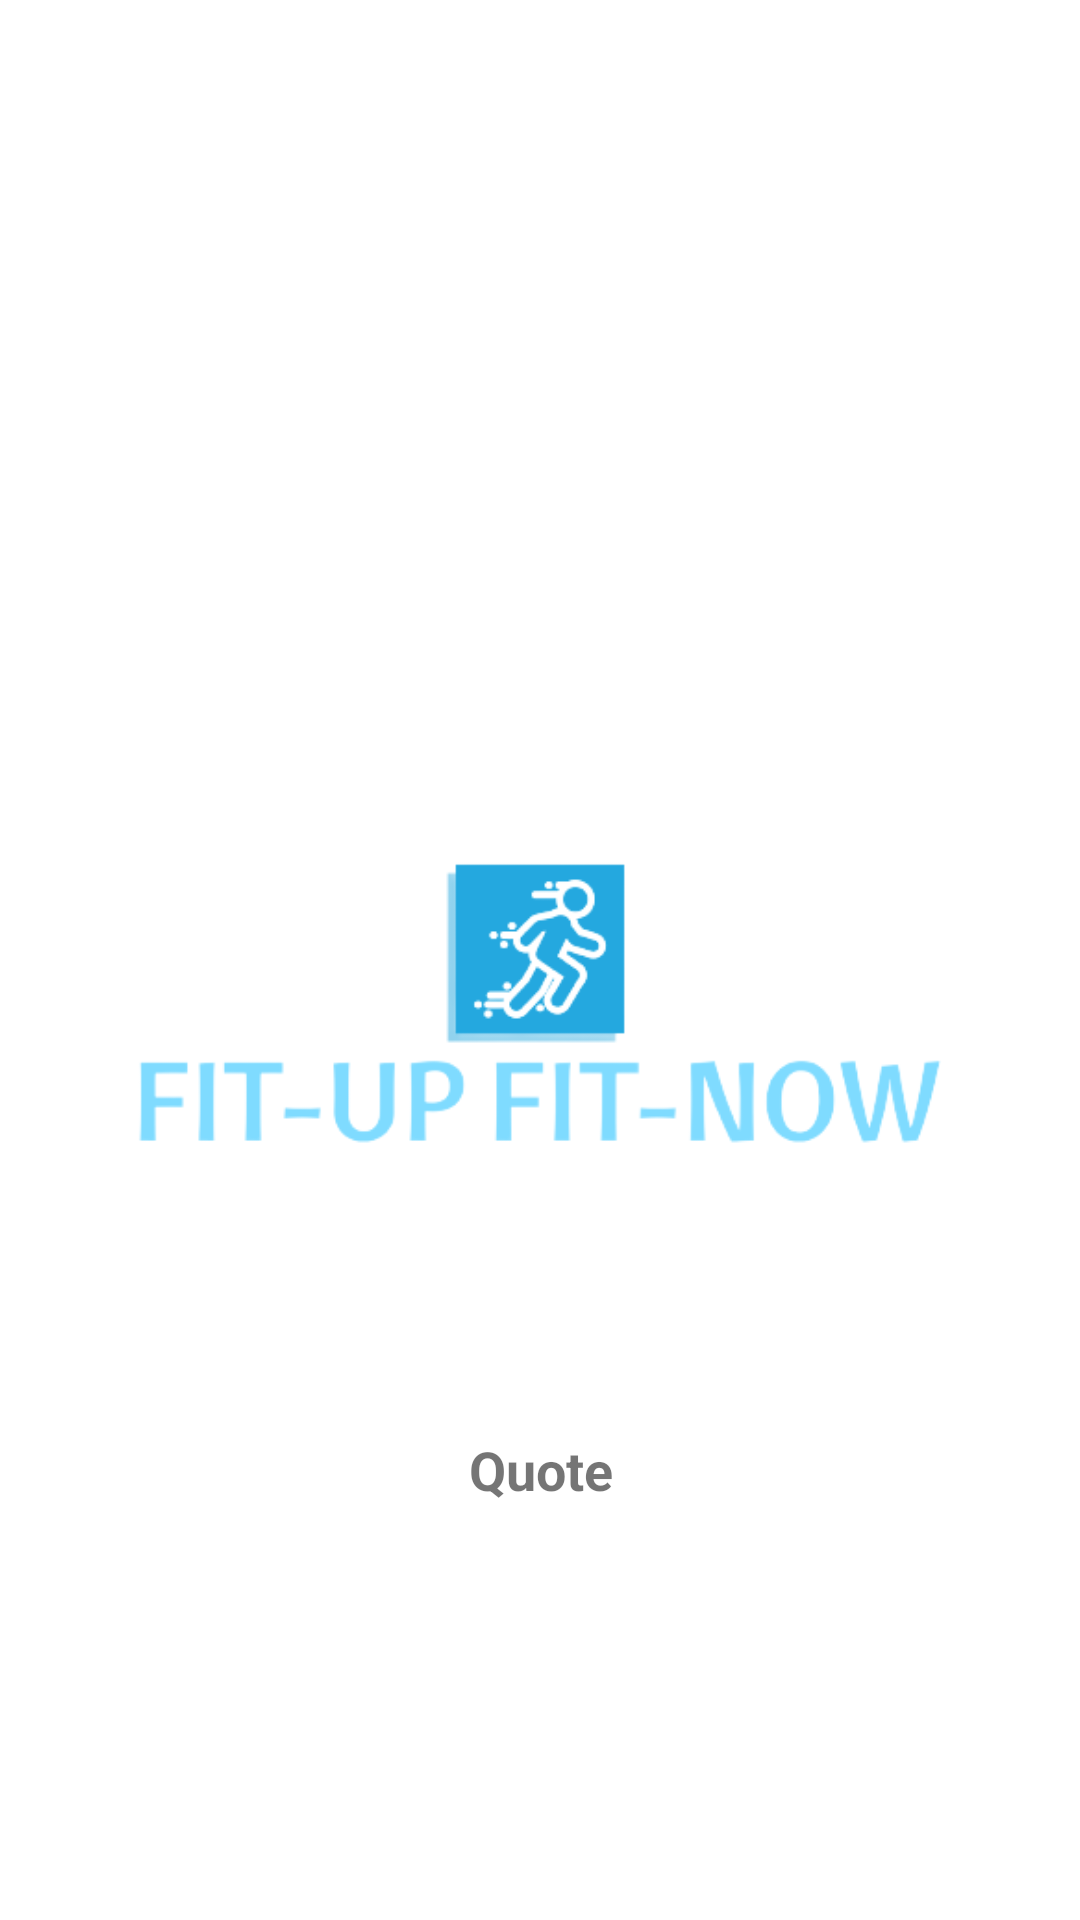

Reconstruct the res/layout file that produces this screen, plus the resources it refers to.
<!-- AndroidManifest.xml: application theme Theme.FYPFinal -->
<!-- res/layout/activity_startsplash.xml -->
<?xml version="1.0" encoding="utf-8"?>
<androidx.constraintlayout.widget.ConstraintLayout xmlns:android="http://schemas.android.com/apk/res/android"
    xmlns:app="http://schemas.android.com/apk/res-auto"
    xmlns:tools="http://schemas.android.com/tools"
    android:layout_width="match_parent"
    android:layout_height="match_parent">


    <ImageView
        android:id="@+id/imageView"
        android:layout_width="356dp"
        android:layout_height="614dp"
        app:layout_constraintBottom_toBottomOf="parent"
        app:layout_constraintEnd_toEndOf="parent"
        app:layout_constraintHorizontal_bias="0.49"
        app:layout_constraintStart_toStartOf="parent"
        app:layout_constraintTop_toTopOf="parent"
        app:layout_constraintVertical_bias="1.0"
        app:srcCompat="@drawable/fit_up_fit_now_logo" />

    <ImageView
        android:id="@+id/imageView2"
        android:layout_width="320dp"
        android:layout_height="601dp"
        android:layout_marginBottom="220dp"
        app:layout_constraintBottom_toBottomOf="@+id/imageView"
        app:layout_constraintEnd_toEndOf="parent"
        app:layout_constraintHorizontal_bias="0.494"
        app:layout_constraintStart_toStartOf="parent"
        app:srcCompat="@drawable/_240988" />

    <TextView
        android:id="@+id/quoteText"
        android:layout_width="399dp"
        android:layout_height="144dp"
        android:gravity="center"
        android:text="Quote"
        android:textSize="18sp"
        android:textStyle="bold"
        app:layout_constraintBottom_toBottomOf="parent"
        app:layout_constraintEnd_toEndOf="parent"
        app:layout_constraintStart_toStartOf="parent"
        app:layout_constraintTop_toTopOf="parent"
        app:layout_constraintVertical_bias="0.843" />


</androidx.constraintlayout.widget.ConstraintLayout>
<!-- resources referenced by this layout -->
<resources>
  <!-- drawable fit_up_fit_now_logo: png bitmap (drawable, 25487 bytes) -->
  <style name="Theme.FYPFinal" parent="Theme.MaterialComponents.Light.NoActionBar">
      </style>
</resources>
